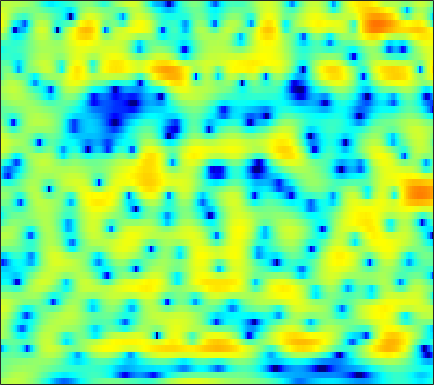

The table this chart was drawn from, first rows:
1.6456, 1.9767, 2.3491, 2.632, 2.8019, 2.9438, 3.0071, 2.9919, 2.898, 2.7163, 2.4506, 2.1965, 1.7785, 1.2751, 0.83863, 0.17727, -0.57233, -1.2075, -2.1553, -3.1934, -4.3334, -5.262, -6.5878, -8.0085
-0.3111, 0.2403, 0.8696, 1.388, 1.708, 2.045, 2.286, 2.406, 2.487, 2.479, 2.385, 2.26, 2.023, 1.706, 1.415, 0.96, 0.428, -0.01864, -0.6734, -1.39, -2.158, -2.761, -3.58, -4.401
-1.025, -0.6456, -0.186, 0.2153, 0.4772, 0.777, 1.016, 1.158, 1.301, 1.388, 1.423, 1.418, 1.371, 1.278, 1.179, 1.008, 0.7981, 0.6129, 0.3386, 0.03243, -0.2986, -0.5614, -0.9274, -1.306
-1.221, -0.9769, -0.6807, -0.4292, -0.2675, -0.08841, 0.05436, 0.1487, 0.2519, 0.3383, 0.4177, 0.48, 0.5706, 0.672, 0.7436, 0.8416, 0.9228, 0.9698, 0.9992, 0.981, 0.9002, 0.7979, 0.596, 0.3132
-2.221, -2.062, -1.818, -1.579, -1.448, -1.381, -1.451, -1.606, -1.926, -2.346, -2.746, -2.924, -2.875, -2.442, -1.893, -1, -0.0772, 0.565, 1.316, 1.896, 2.301, 2.495, 2.606, 2.551
-12.16, -9.063, -6.004, -4.072, -3.131, -2.466, -2.377, -2.66, -3.544, -5.173, -7.911, -11.24, -17.81, -12.98, -8.306, -4.253, -1.524, -0.01428, 1.506, 2.596, 3.326, 3.673, 3.899, 3.893
-2.28, -2.159, -1.79, -1.453, -1.292, -1.251, -1.401, -1.61, -1.965, -2.355, -2.646, -2.736, -2.575, -2.055, -1.441, -0.4429, 0.6122, 1.362, 2.226, 2.888, 3.301, 3.441, 3.377, 3.008
2.285, 1.741, 0.955, 0.05523, -0.7224, -1.899, -3.253, -4.366, -5.797, -6.77, -6.84, -6.242, -4.955, -3.462, -2.377, -1.021, 0.1769, 0.9653, 1.826, 2.491, 2.93, 3.097, 3.095, 2.822
2.574, 1.928, 0.904, -0.3456, -1.47, -3.25, -5.486, -7.545, -10.93, -14.55, -14.75, -12.28, -9.048, -6.441, -4.864, -3.096, -1.649, -0.7176, 0.3358, 1.184, 1.845, 2.223, 2.561, 2.733
2.503, 2.008, 1.192, 0.1846, -0.6934, -1.996, -3.391, -4.45, -5.786, -6.846, -7.472, -7.602, -7.292, -6.519, -5.707, -4.479, -3.221, -2.322, -1.218, -0.2446, 0.5591, 1.066, 1.616, 2.043
3.626, 3.268, 2.624, 1.763, 0.9791, -0.2616, -1.747, -3.073, -5.175, -7.83, -11.34, -14.54, -16.54, -12.7, -9.759, -6.793, -4.591, -3.308, -1.969, -0.9452, -0.168, 0.2931, 0.8041, 1.224
4.61, 4.364, 3.9, 3.278, 2.704, 1.775, 0.662, -0.3048, -1.774, -3.419, -5.061, -6.012, -6.506, -5.903, -5.03, -3.793, -2.74, -2.135, -1.59, -1.33, -1.36, -1.5, -1.751, -1.944
3.875, 3.75, 3.496, 3.173, 2.877, 2.424, 1.927, 1.545, 1.037, 0.5707, 0.1809, -0.03196, -0.1875, -0.2355, -0.2365, -0.2163, -0.3003, -0.4694, -0.9485, -1.802, -3.115, -4.571, -7.48, -12.36
1.354, 1.35, 1.306, 1.183, 1.061, 0.8928, 0.7457, 0.6717, 0.6463, 0.7229, 0.8757, 1.028, 1.245, 1.454, 1.565, 1.608, 1.508, 1.312, 0.8457, 0.1107, -0.9209, -1.878, -3.307, -4.664
-2.748, -2.435, -2.3, -2.443, -2.72, -3.212, -3.677, -3.802, -3.477, -2.611, -1.433, -0.5345, 0.5864, 1.512, 2.094, 2.671, 3.035, 3.169, 3.177, 2.979, 2.586, 2.194, 1.559, 0.8047
-6.766, -6.073, -5.843, -6.36, -7.284, -9.526, -13.84, -21.16, -20.36, -10.88, -6.307, -3.944, -1.609, 0.13, 1.153, 2.232, 3.036, 3.479, 3.873, 4.071, 4.08, 3.961, 3.618, 3.067
-7.512, -7.381, -7.393, -7.626, -7.965, -8.526, -9.015, -9.148, -8.678, -7.466, -5.901, -4.714, -3.222, -1.872, -0.9752, 0.09118, 1.021, 1.627, 2.311, 2.847, 3.22, 3.385, 3.458, 3.365
-8.618, -8.875, -8.879, -8.578, -8.26, -7.8, -7.381, -7.071, -6.653, -6.237, -5.8, -5.454, -4.965, -4.346, -3.761, -2.809, -1.725, -0.871, 0.2424, 1.236, 2.077, 2.587, 3.111, 3.453
-16, -17.83, -14.71, -11.26, -9.407, -7.703, -6.652, -6.18, -5.946, -6.14, -6.757, -7.517, -8.918, -10.38, -10.66, -8.941, -6.117, -4.086, -1.8, 0.05361, 1.496, 2.355, 3.236, 3.857
-8.29, -8.9, -8.212, -6.762, -5.737, -4.69, -4.05, -3.849, -3.942, -4.447, -5.469, -6.624, -8.733, -11.43, -12.49, -10.24, -6.606, -4.238, -1.714, 0.2225, 1.715, 2.591, 3.462, 4.035
-0.8036, -1.03, -1.165, -1.171, -1.134, -1.133, -1.223, -1.385, -1.74, -2.231, -2.826, -3.281, -3.8, -4.029, -3.937, -3.384, -2.431, -1.565, -0.3502, 0.7919, 1.773, 2.365, 2.924, 3.221
1.852, 1.744, 1.572, 1.368, 1.186, 0.8674, 0.4276, 0.007882, -0.68, -1.523, -2.442, -3.134, -3.932, -4.335, -4.269, -3.678, -2.663, -1.775, -0.5907, 0.4783, 1.331, 1.805, 2.199, 2.301
2.568, 2.609, 2.602, 2.499, 2.332, 1.989, 1.448, 0.8872, -0.1116, -1.485, -3.373, -5.299, -8.921, -14.06, -14.82, -9.58, -5.484, -3.303, -1.173, 0.3212, 1.335, 1.824, 2.157, 2.128
0.881, 1.238, 1.638, 1.895, 1.973, 1.9, 1.627, 1.27, 0.5691, -0.402, -1.701, -2.868, -4.548, -5.8, -5.848, -4.584, -2.717, -1.386, 0.0892, 1.187, 1.906, 2.211, 2.304, 2.053
-3.436, -2.373, -1.236, -0.4196, 0.01531, 0.3653, 0.5107, 0.5049, 0.3749, 0.1436, -0.1376, -0.3297, -0.5016, -0.5131, -0.3784, 0.002884, 0.5444, 0.982, 1.524, 1.949, 2.199, 2.246, 2.098, 1.691
-6.492, -4.873, -3.344, -2.33, -1.821, -1.377, -1.147, -1.05, -0.9535, -0.8345, -0.6264, -0.4226, -0.07832, 0.3342, 0.6664, 1.114, 1.536, 1.817, 2.112, 2.296, 2.349, 2.289, 2.069, 1.67
-4.101, -3.391, -2.729, -2.391, -2.361, -2.581, -3.024, -3.41, -3.784, -3.716, -3.101, -2.371, -1.261, -0.1783, 0.5438, 1.34, 1.941, 2.273, 2.572, 2.711, 2.702, 2.61, 2.379, 2.032
-0.6675, -0.5897, -0.6803, -1.079, -1.638, -2.877, -4.873, -7.168, -12.12, -16.56, -9.922, -6.111, -2.737, -0.5041, 0.6861, 1.811, 2.513, 2.813, 2.964, 2.896, 2.684, 2.479, 2.189, 1.925
1.054, 0.967, 0.7202, 0.2524, -0.246, -1.147, -2.343, -3.385, -4.632, -4.898, -3.728, -2.351, -0.5243, 0.9453, 1.761, 2.458, 2.717, 2.628, 2.117, 1.219, 0.04185, -0.8279, -1.556, -1.454
-0.02016, -0.1378, -0.349, -0.5684, -0.7108, -0.8483, -0.9131, -0.8763, -0.6936, -0.3007, 0.271, 0.792, 1.483, 2.073, 2.383, 2.534, 2.31, 1.842, 0.7, -1.238, -4.474, -8.639, -24.79, -11.35
-3.775, -4.327, -4.965, -5.209, -5.08, -4.534, -3.709, -3.017, -2.068, -1.147, -0.2704, 0.3257, 1.028, 1.582, 1.867, 2.048, 1.963, 1.703, 1.113, 0.229, -0.8335, -1.572, -2.092, -1.797
-8.664, -11.01, -15.18, -18.17, -15.91, -11.91, -8.942, -7.245, -5.374, -3.806, -2.441, -1.536, -0.4845, 0.3757, 0.8905, 1.399, 1.71, 1.818, 1.819, 1.708, 1.551, 1.446, 1.383, 1.442
-7.936, -9.788, -12.51, -14.13, -13.9, -12.49, -10.93, -9.8, -8.169, -6.342, -4.485, -3.176, -1.647, -0.3794, 0.3901, 1.205, 1.796, 2.118, 2.387, 2.53, 2.574, 2.558, 2.489, 2.388
-2.772, -3.698, -5.091, -6.634, -7.958, -10.2, -13.47, -16.23, -14.67, -9.626, -5.807, -3.695, -1.546, 0.02771, 0.9131, 1.8, 2.418, 2.747, 3.048, 3.199, 3.207, 3.128, 2.895, 2.51
2.12, 1.533, 0.5267, -0.7849, -1.979, -3.891, -5.94, -7.043, -6.697, -4.653, -2.49, -1.135, 0.228, 1.157, 1.627, 2.01, 2.222, 2.32, 2.447, 2.552, 2.59, 2.517, 2.215, 1.576
4.385, 4.063, 3.484, 2.791, 2.237, 1.524, 0.93, 0.6301, 0.4752, 0.5509, 0.7158, 0.8009, 0.732, 0.3583, -0.1499, -1.123, -2.25, -2.911, -3.096, -2.401, -1.432, -0.8665, -0.5275, -0.7531
4.622, 4.359, 3.934, 3.469, 3.116, 2.678, 2.299, 2.07, 1.818, 1.569, 1.259, 0.9134, 0.2163, -0.9124, -2.19, -4.771, -9.269, -16, -19.52, -9.414, -5.376, -3.671, -2.4, -1.931
3.832, 3.426, 2.821, 2.195, 1.758, 1.294, 1.029, 0.9563, 0.9797, 1.053, 1.062, 0.9701, 0.6549, 0.07105, -0.5545, -1.607, -2.723, -3.352, -3.567, -3.02, -2.165, -1.586, -1.056, -0.8641
2.099, 1.363, 0.1245, -1.369, -2.537, -3.751, -3.933, -3.329, -2.053, -0.774, 0.2447, 0.8104, 1.299, 1.531, 1.573, 1.507, 1.377, 1.283, 1.214, 1.207, 1.218, 1.208, 1.104, 0.8483
-0.129, -0.9884, -2.683, -5.33, -8.435, -16.63, -18.54, -10.6, -5.543, -2.605, -0.6779, 0.3582, 1.345, 2, 2.323, 2.593, 2.721, 2.743, 2.715, 2.615, 2.45, 2.275, 1.957, 1.513
-1.67, -1.897, -2.476, -3.311, -3.977, -4.593, -4.464, -3.83, -2.594, -1.29, -0.1476, 0.5553, 1.294, 1.817, 2.088, 2.31, 2.4, 2.397, 2.307, 2.143, 1.913, 1.697, 1.347, 0.9226
-2.03, -1.603, -1.256, -1.069, -0.97, -0.8152, -0.5808, -0.3318, 0.07173, 0.5104, 0.9239, 1.186, 1.45, 1.61, 1.661, 1.633, 1.511, 1.37, 1.116, 0.8157, 0.4837, 0.2312, -0.09467, -0.3935
-0.9382, -0.3537, 0.2406, 0.6813, 0.9346, 1.199, 1.402, 1.521, 1.642, 1.707, 1.707, 1.665, 1.538, 1.333, 1.125, 0.7807, 0.3564, -0.01728, -0.565, -1.172, -1.785, -2.201, -2.607, -2.773
0.8383, 1.272, 1.766, 2.155, 2.375, 2.569, 2.658, 2.65, 2.542, 2.322, 1.991, 1.676, 1.178, 0.5995, 0.126, -0.5386, -1.251, -1.845, -2.768, -3.922, -5.377, -6.638, -8.183, -8.546
1.738, 2.104, 2.557, 2.912, 3.094, 3.214, 3.179, 3.051, 2.731, 2.243, 1.568, 0.9209, -0.1075, -1.284, -2.171, -3.217, -3.948, -4.315, -4.84, -5.716, -7.393, -9.513, -14.4, -17.66
0.486, 1.182, 1.949, 2.462, 2.675, 2.751, 2.608, 2.385, 1.95, 1.326, 0.4449, -0.4624, -2.169, -4.684, -7.35, -11.69, -11.98, -9.234, -6.363, -4.796, -4.085, -3.905, -3.755, -3.346
-2.607, -0.9444, 0.3978, 1.021, 1.112, 0.8257, 0.2521, -0.2449, -0.7658, -1.055, -1.249, -1.487, -2.211, -3.544, -4.958, -6.777, -6.545, -4.997, -2.726, -1.034, 0.08913, 0.6235, 1.042, 1.244
-2.018, -1.107, -0.4456, -0.4472, -0.9498, -2.401, -4.986, -7.848, -11.33, -8.57, -4.849, -2.96, -1.315, -0.3577, 0.13, 0.6663, 1.24, 1.737, 2.433, 3.051, 3.458, 3.58, 3.439, 2.917
-2.324, -2.109, -2.041, -2.342, -2.868, -4.078, -5.919, -7.496, -8.747, -7.441, -4.961, -3.27, -1.445, -0.07416, 0.7448, 1.631, 2.332, 2.762, 3.202, 3.491, 3.587, 3.509, 3.167, 2.465
-4.536, -4.146, -3.808, -3.723, -3.793, -4.01, -4.252, -4.361, -4.282, -3.833, -3.083, -2.393, -1.449, -0.5222, 0.0967, 0.8321, 1.439, 1.813, 2.193, 2.413, 2.485, 2.446, 2.249, 1.927
-5.665, -4.966, -4.389, -4.094, -4.003, -3.945, -3.876, -3.787, -3.542, -3.161, -2.632, -2.17, -1.481, -0.7663, -0.2444, 0.3933, 0.942, 1.283, 1.633, 1.85, 1.94, 1.927, 1.832, 1.698
-3.579, -3.308, -3.265, -3.45, -3.68, -4.007, -4.243, -4.279, -4.106, -3.703, -3.103, -2.561, -1.746, -0.9106, -0.2806, 0.4911, 1.152, 1.538, 1.896, 2.083, 2.088, 1.98, 1.741, 1.42
0.8888, 0.3018, -0.7743, -2.216, -3.486, -5.275, -6.671, -7.082, -6.806, -5.946, -4.89, -3.961, -2.634, -1.22, -0.1881, 1.062, 2.075, 2.637, 3.107, 3.233, 3.015, 2.632, 1.817, 0.6939
5.017, 3.889, 1.926, -0.7957, -3.611, -9.22, -22.18, -21.56, -12.82, -10.55, -9.971, -9.331, -6.825, -3.542, -1.348, 0.9718, 2.607, 3.466, 4.136, 4.272, 3.885, 3.227, 1.742, -0.5784
6.128, 5.107, 3.427, 1.348, -0.4457, -3.023, -5.381, -6.699, -8.005, -9.76, -13.03, -15.15, -10.74, -5.584, -2.875, -0.2927, 1.421, 2.273, 2.906, 3.056, 2.743, 2.198, 1.113, -0.3911
5.386, 4.761, 3.79, 2.676, 1.772, 0.5474, -0.6195, -1.433, -2.405, -3.174, -3.591, -3.581, -3.041, -2.076, -1.28, -0.3175, 0.4274, 0.7729, 0.976, 0.9036, 0.5831, 0.2084, -0.4355, -1.223
4.06, 3.825, 3.432, 2.967, 2.575, 2.028, 1.475, 1.086, 0.6078, 0.2258, -0.03789, -0.1527, -0.2034, -0.1855, -0.152, -0.1638, -0.2876, -0.474, -0.8405, -1.352, -1.942, -2.386, -2.978, -3.48
2.598, 2.712, 2.798, 2.814, 2.788, 2.689, 2.538, 2.402, 2.206, 1.984, 1.738, 1.545, 1.247, 0.8787, 0.5353, -0.03932, -0.7968, -1.472, -2.546, -3.788, -5.104, -6.041, -6.96, -7.306
